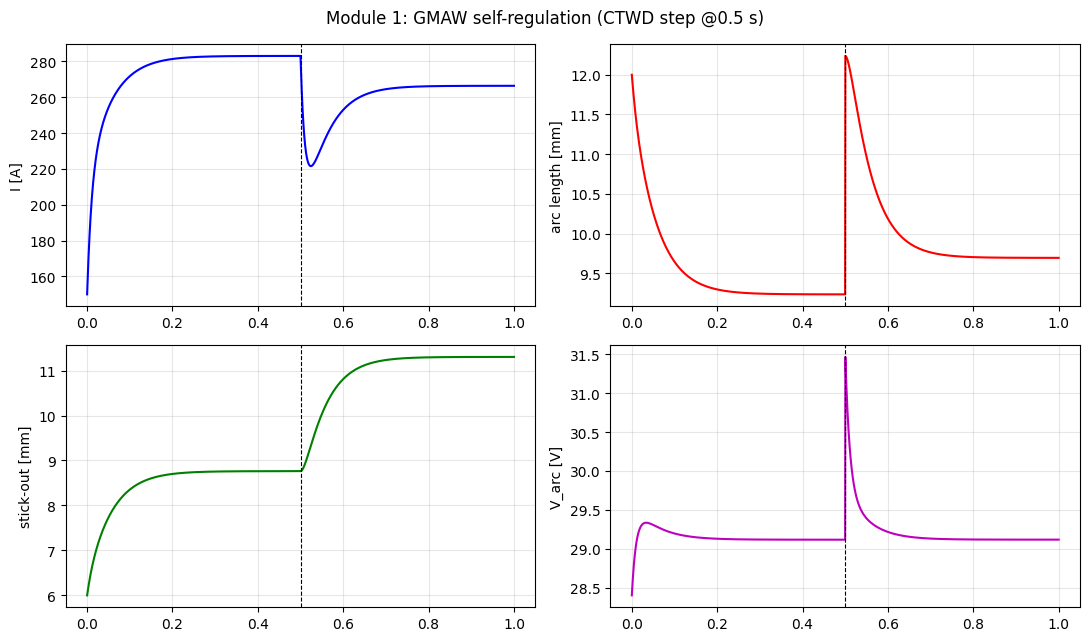
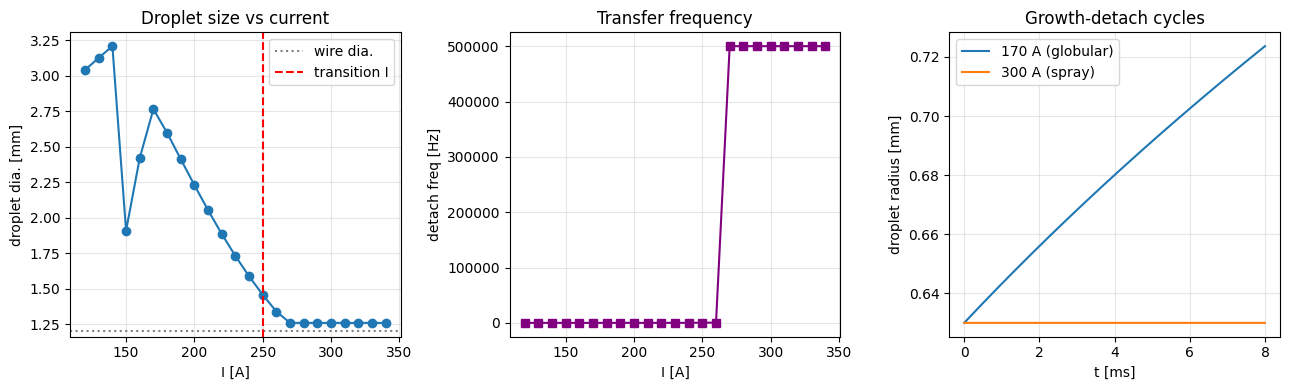
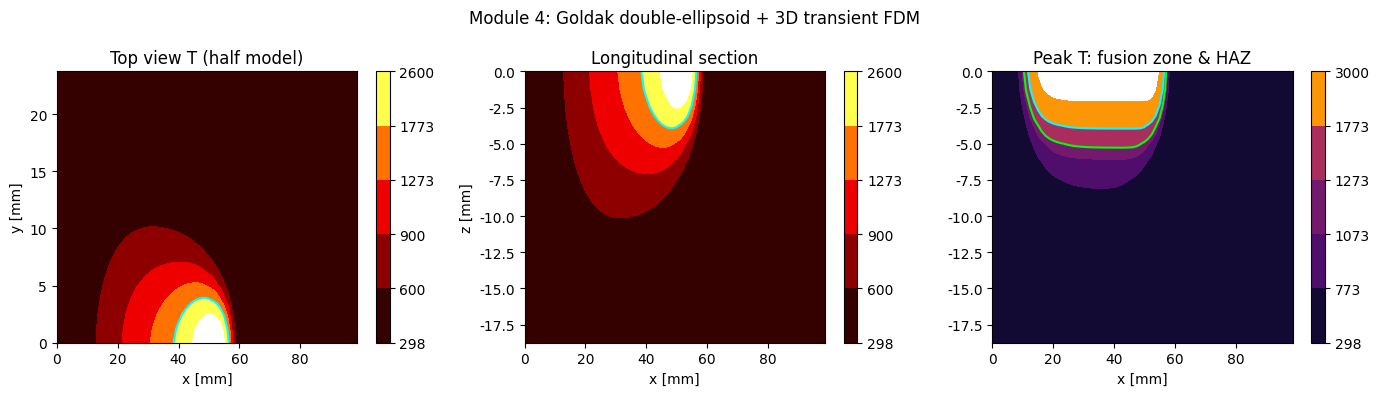
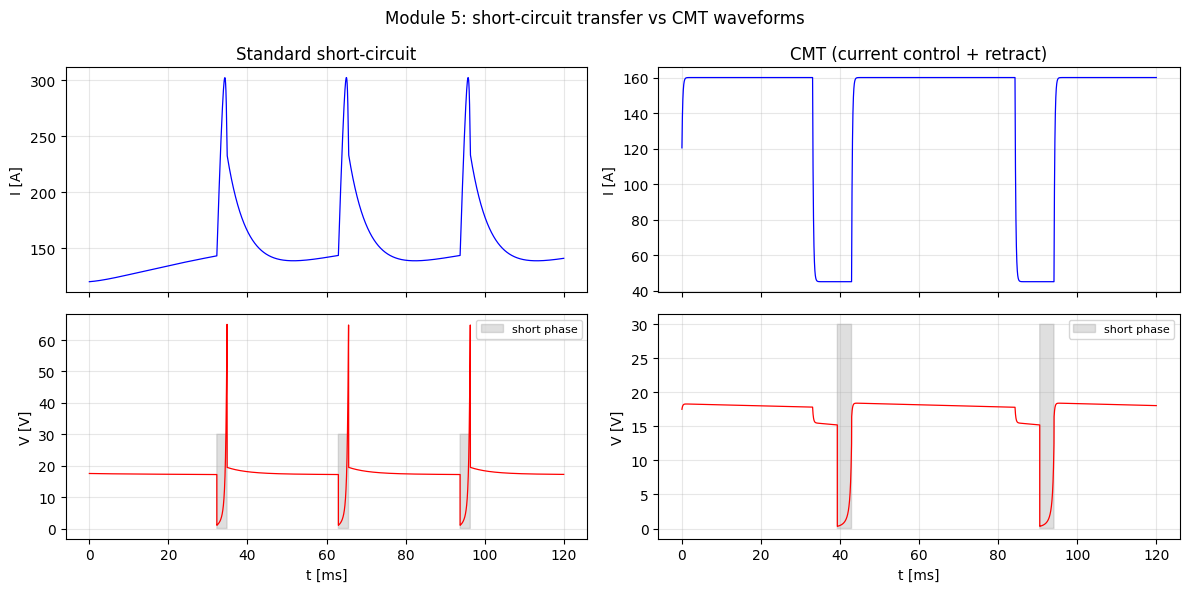

Write Python code to recreate these figures, in order.
# -*- coding: utf-8 -*-
"""
工业焊接动力学模型 — 完整版 (GMAW / MIG)
==========================================
模块 1: 电弧-熔化自调节动力学 (集中参数 ODE)
模块 2: Rosenthal 三维移动点热源解析解
模块 3: 熔滴过渡动力学 — 静力平衡 + 电磁收缩(pinch)不稳定性
         预测熔滴尺寸/过渡频率, 复现 滴状->喷射 过渡电流
模块 4: Goldak 双椭球热源 + 三维瞬态有限差分(FDM)数值解
模块 5: 短路过渡 与 CMT(冷金属过渡) 混杂(hybrid)动力学模型
         电弧相/短路相状态机 + 液桥缩颈 + 送丝回抽

运行: python welding_dynamics_full.py
依赖: numpy, scipy, matplotlib
"""

import numpy as np
from scipy.integrate import solve_ivp
import matplotlib.pyplot as plt

plt.rcParams["font.family"] = "DejaVu Sans"
MU0 = 4e-7 * np.pi


# =====================================================================
# 模块 1: GMAW 电弧-熔化自调节动力学
# =====================================================================
class GMAWDynamics:
    """状态 x=[s, I]: 干伸长 s [m], 电流 I [A]"""

    def __init__(self):
        self.Voc, self.Rs, self.Rl, self.Ls = 32.0, 0.004, 0.004, 3.0e-4
        self.V0, self.Ea, self.Ra = 15.5, 800.0, 0.022
        self.rw = 0.6e-3
        self.k1, self.k2, self.rho_r = 3.0e-4, 5.0e-5, 0.25

    def melting_rate(self, s, I):
        return self.k1 * I + self.k2 * s * I ** 2

    def arc_voltage(self, la, I):
        return self.V0 + self.Ea * la + self.Ra * I

    def rhs(self, t, x, WFS_fun, CTWD_fun):
        s, I = x
        la = max(CTWD_fun(t) - s, 1e-4)
        ds = WFS_fun(t) - self.melting_rate(s, I)
        dI = (self.Voc - (self.Rs + self.Rl + self.rho_r * s) * I
              - self.arc_voltage(la, I)) / self.Ls
        return [ds, dI]

    def simulate(self, t_end=1.0, x0=(6e-3, 150.0),
                 WFS_fun=None, CTWD_fun=None):
        WFS_fun = WFS_fun or (lambda t: 0.12)
        CTWD_fun = CTWD_fun or (lambda t: 0.018 + (0.003 if t >= 0.5 else 0))
        sol = solve_ivp(self.rhs, (0, t_end), x0, args=(WFS_fun, CTWD_fun),
                        method="LSODA", max_step=1e-3, dense_output=True)
        t = np.linspace(0, t_end, 2000)
        s, I = sol.sol(t)
        CTWD = np.array([CTWD_fun(ti) for ti in t])
        la = CTWD - s
        Va = self.arc_voltage(la, I)
        return dict(t=t, s=s, I=I, la=la, Va=Va, P=Va * I)


# =====================================================================
# 模块 2: Rosenthal 三维准稳态解析解
# =====================================================================
class RosenthalThermal:
    def __init__(self, Q=8200.0, eta=0.8, v=8e-3,
                 k=41.0, alpha=8.7e-6, T0=298.0, Tm=1773.0):
        self.Q, self.eta, self.v = Q, eta, v
        self.k, self.alpha, self.T0, self.Tm = k, alpha, T0, Tm

    def temperature(self, xi, y, z):
        R = np.maximum(np.sqrt(xi**2 + y**2 + z**2), 1e-5)
        return self.T0 + self.eta * self.Q / (2*np.pi*self.k*R) * np.exp(
            -self.v * (R + xi) / (2 * self.alpha))

    def surface_field(self, xlim=(-0.05, 0.015), ylim=(-0.015, 0.015), n=400):
        xi = np.linspace(*xlim, n); y = np.linspace(*ylim, n)
        XI, Y = np.meshgrid(xi, y)
        return XI, Y, self.temperature(XI, Y, 0.0)


# =====================================================================
# 模块 3: 熔滴过渡动力学 (静力平衡 SFBT + pinch 不稳定性)
# =====================================================================
class DropletDynamics:
    """熔滴在焊丝端部生长, 受力平衡破坏时脱落。

    保持力:  表面张力 F_gamma = 2*pi*rw*gamma
    脱落力:  重力 F_g + 电磁力(Lorentz/pinch) F_em + 等离子拖拽 F_d
    F_em 采用 Amson 简化式: (mu0 I^2 / 4pi) * ln(r_d / r_w)
    高电流下 F_em ~ I^2 主导 -> pinch 不稳定 -> 小熔滴高频喷射过渡。
    """

    def __init__(self, rw=0.6e-3, gamma=1.2, rho=7000.0,
                 k1=3.0e-4, k2=5.0e-5, s=6e-3,
                 rho_p=0.06, v_p=100.0, Cd=0.44):
        self.rw, self.gamma, self.rho = rw, gamma, rho
        self.k1, self.k2, self.s = k1, k2, s
        self.rho_p, self.v_p, self.Cd = rho_p, v_p, Cd   # 等离子流参数

    # ---- 各项作用力 ----
    def F_gamma(self):
        return 2 * np.pi * self.rw * self.gamma

    def F_em(self, I, rd):
        """Lorentz/pinch 力, Amson 简化式 + 高电流锥化(taper)增强项:
        电流增大时电弧爬升包络熔滴、焊丝端部锥化, 几何因子增大。"""
        ln = np.log(max(rd / self.rw, 1.0))
        geom = ln + 0.5 * (I / 250.0) ** 2
        return MU0 * I**2 / (4*np.pi) * geom

    def F_drag(self, rd):
        A = np.pi * max(rd**2 - self.rw**2, 0.0)
        return 0.5 * self.Cd * self.rho_p * self.v_p**2 * A

    # ---- 单电流工况仿真: 生长-脱落循环 ----
    def simulate(self, I, t_end=0.3, dt=2e-6):
        MR = self.k1*I + self.k2*self.s*I**2          # 熔化速率 [m/s]
        dVdt = MR * np.pi * self.rw**2                # 体积增长率
        rd = self.rw * 1.05
        t, events, hist_t, hist_r = 0.0, [], [], []
        while t < t_end:
            V = 4/3*np.pi*rd**3 + dVdt*dt
            rd = (3*V/(4*np.pi))**(1/3)
            m = self.rho * 4/3*np.pi*rd**3
            Fdet = m*9.81 + self.F_em(I, rd) + self.F_drag(rd)
            if Fdet >= self.F_gamma():
                events.append((t, rd))
                rd = self.rw * 1.05                   # 脱落后重新生长
            t += dt
            if len(hist_t) < 4000:
                hist_t.append(t); hist_r.append(rd)
        if len(events) > 1:
            freq = (len(events)-1) / (events[-1][0] - events[0][0])
            d_mean = 2*np.mean([r for _, r in events])
        else:
            freq, d_mean = 0.0, 2*rd
        return dict(freq=freq, d=d_mean, t=np.array(hist_t),
                    rd=np.array(hist_r))

    # ---- 电流扫描: 过渡模式图 ----
    def current_sweep(self, I_arr):
        f, d = [], []
        for I in I_arr:
            r = self.simulate(I)
            f.append(r["freq"]); d.append(r["d"])
        return np.array(f), np.array(d)


# =====================================================================
# 模块 4: Goldak 双椭球热源 + 三维瞬态 FDM
# =====================================================================
class GoldakFDM:
    """rho*c*dT/dt = k * laplacian(T) + q_goldak(x,y,z,t)
    半对称模型 (y>=0, y=0 为对称面), 显式差分。
    """

    def __init__(self, Q=8200.0, eta=0.8, v=8e-3,
                 a=4e-3, b=4e-3, cf=4e-3, cr=9e-3, ff=0.6,
                 Lx=0.10, Ly=0.025, Lz=0.020, dx=1.25e-3,
                 rho=7850.0, cp=600.0, k=41.0, T0=298.0, Tm=1773.0):
        self.Q, self.eta, self.v = Q, eta, v
        self.a, self.b, self.cf, self.cr = a, b, cf, cr
        self.ff, self.fr = ff, 2.0 - ff
        self.rho, self.cp, self.k, self.T0, self.Tm = rho, cp, k, T0, Tm
        self.alpha = k / (rho * cp)
        self.dx = dx
        self.Nx, self.Ny, self.Nz = (int(Lx/dx), int(Ly/dx), int(Lz/dx))
        self.x = np.arange(self.Nx) * dx
        self.y = np.arange(self.Ny) * dx
        self.z = np.arange(self.Nz) * dx
        self.X, self.Y, self.Z = np.meshgrid(self.x, self.y, self.z,
                                             indexing="ij")
        self.T = np.full((self.Nx, self.Ny, self.Nz), T0)

    def goldak_q(self, xs):
        """体积热源功率密度 [W/m^3], 热源中心位于 (xs, 0, 0)"""
        xi = self.X - xs
        c = np.where(xi >= 0, self.cf, self.cr)
        f = np.where(xi >= 0, self.ff, self.fr)
        coef = 6*np.sqrt(3)*f*self.eta*self.Q / (self.a*self.b*c*np.pi**1.5)
        return coef * np.exp(-3*(xi/c)**2 - 3*(self.Y/self.a)**2
                             - 3*(self.Z/self.b)**2)

    def run(self, t_end=5.0, x_start=0.015):
        dt = 0.4 * self.dx**2 / (6 * self.alpha)      # 显式稳定性
        n_steps = int(t_end / dt)
        T, dx2 = self.T, self.dx**2
        peak = np.full_like(T, self.T0)               # 记录峰值温度
        P_target = self.eta * self.Q / 2.0            # 半模型应吸收功率
        for n in range(n_steps):
            xs = x_start + self.v * n * dt
            q = self.goldak_q(xs)
            q *= P_target / max(q.sum() * self.dx**3, 1e-9)  # 数值重归一化
            # edge-pad => 所有边界零通量(Neumann), y=0 即对称面
            Tp = np.pad(T, 1, mode="edge")
            lap = (Tp[2:, 1:-1, 1:-1] + Tp[:-2, 1:-1, 1:-1]
                   + Tp[1:-1, 2:, 1:-1] + Tp[1:-1, :-2, 1:-1]
                   + Tp[1:-1, 1:-1, 2:] + Tp[1:-1, 1:-1, :-2] - 6*T)
            T = T + dt*(self.alpha*lap/dx2 + q/(self.rho*self.cp))
            # 远场边界 Dirichlet (大件散热)
            T[0] = T[-1] = self.T0
            T[:, -1] = self.T0
            T[:, :, -1] = self.T0
            peak = np.maximum(peak, T)
        self.T, self.peak, self.xs_end = T, peak, xs
        return T

    def pool_size(self):
        melt = self.T >= self.Tm
        if not melt.any():
            return 0, 0, 0
        ix, iy, iz = np.where(melt)
        L = (ix.max()-ix.min())*self.dx*1e3
        W = 2*(iy.max())*self.dx*1e3            # 半模型 -> 全宽
        D = (iz.max())*self.dx*1e3
        return L, W, D


# =====================================================================
# 模块 5: 短路过渡 / CMT 混杂动力学 (电弧相 <-> 短路相 状态机)
# =====================================================================
class ShortCircuitGMAW:
    """低电压短路过渡。状态: [s, I, r_b, phase]
    电弧相: 熔化 < 送丝 -> 弧长缩短 -> 熔滴接触熔池 -> 短路
    短路相: 电弧熄灭, 电流上升, 液桥受 pinch+表面张力 缩颈 -> 断裂重燃
    CMT 模式: 短路时电流降至背景值并机械回抽焊丝, 靠表面张力过渡。
    """

    def __init__(self, cmt=False):
        self.cmt = cmt
        self.Voc, self.Rtot, self.Ls = 19.0, 0.012, 1.5e-4
        self.V0, self.Ea, self.Ra = 14.0, 800.0, 0.02
        self.k1, self.k2 = 3.0e-4, 5.0e-5
        self.WFS, self.CTWD = 0.080, 0.012
        self.rw = 0.6e-3
        self.la_short = 0.4e-3          # 弧长低于此 -> 短路
        self.rb0 = 0.75 * self.rw       # 液桥初始颈缩半径
        self.rb_min = 0.12 * self.rw    # 断桥半径
        self.A_gam, self.B_pinch = 0.045, 1.6e-6   # 缩颈速率系数
        self.drop_len = 0.8e-3          # 每次过渡转移的焊丝长度
        # CMT 控制参数
        self.I_bg, self.I_boost = 45.0, 160.0
        self.WFS_retract = -0.10

    def simulate(self, t_end=0.12, dt=2e-6):
        n = int(t_end/dt)
        s, I, rb = 10.6e-3, 120.0, self.rb0
        phase = 0                                    # 0=arc, 1=short
        out = np.zeros((n, 4))                       # t, I, V, phase
        for i in range(n):
            t = i*dt
            la = self.CTWD - s
            if phase == 0:                           # ---- 电弧相 ----
                Va = self.V0 + self.Ea*max(la, 0) + self.Ra*I
                if self.cmt:                         # CMT: 电流分段控制
                    I_ref = self.I_boost if la > 0.8e-3 else self.I_bg
                    I += (I_ref - I)/2e-4 * dt       # 快速电流环
                else:
                    I += (self.Voc - self.Rtot*I - Va)/self.Ls * dt
                s += (self.WFS - (self.k1*I + self.k2*s*I**2)) * dt
                if la <= self.la_short:              # 熔滴触池 -> 短路
                    phase, rb = 1, self.rb0
            else:                                    # ---- 短路相 ----
                Rb = 0.004 * (self.rw / max(rb, 1e-5)) ** 2   # 液桥电阻
                Va = Rb * I
                if self.cmt:
                    I += (self.I_bg - I)/2e-4 * dt   # CMT: 压低短路电流
                    wfs = self.WFS_retract           # 机械回抽
                    neck = self.A_gam + 0.06         # 回抽加速缩颈
                else:
                    I += (self.Voc - self.Rtot*I - Va)/self.Ls * dt
                    wfs = self.WFS
                    neck = self.A_gam + self.B_pinch*I**2
                s += wfs * dt
                rb -= neck * dt
                if rb <= self.rb_min:                # 断桥 -> 电弧重燃
                    phase = 0
                    s -= self.drop_len               # 熔滴并入熔池
                    I = min(I, 250.0)
            out[i] = (t, I, Va, phase)
        return out


# =====================================================================
# 主程序
# =====================================================================
def main():
    # ---------- 模块 1 ----------
    res = GMAWDynamics().simulate()
    P_ss = float(np.mean(res["P"][1800:]))
    print(f"[1 自调节] 稳态 I={res['I'][-1]:.0f} A, "
          f"Va={res['Va'][-1]:.1f} V, P={P_ss:.0f} W")

    fig, axes = plt.subplots(2, 2, figsize=(11, 6.5))
    fig.suptitle("Module 1: GMAW self-regulation (CTWD step @0.5 s)")
    for ax, key, lab, c in zip(axes.flat,
                               ["I", "la", "s", "Va"],
                               ["I [A]", "arc length [mm]",
                                "stick-out [mm]", "V_arc [V]"],
                               "brgm"):
        ysc = 1e3 if key in ("la", "s") else 1
        ax.plot(res["t"], res[key]*ysc, c); ax.set_ylabel(lab)
        ax.grid(alpha=0.3); ax.axvline(0.5, color="k", ls="--", lw=0.8)
    fig.tight_layout(); fig.savefig("m1_self_regulation.png", dpi=140)

    # ---------- 模块 3: 熔滴过渡 ----------
    dd = DropletDynamics()
    I_arr = np.linspace(120, 340, 23)
    freq, dmean = dd.current_sweep(I_arr)
    # 过渡电流: 熔滴直径降到约 1.3 倍焊丝直径以下 -> 喷射过渡
    below = np.where(dmean <= 1.3 * 2 * dd.rw)[0]
    i_tr = below[0] if len(below) else len(I_arr) - 1
    print(f"[3 熔滴] 滴状->喷射 过渡电流 ~ {I_arr[i_tr]:.0f} A")

    r_glob = dd.simulate(170, t_end=0.25)
    r_spray = dd.simulate(300, t_end=0.05)

    fig3, ax3 = plt.subplots(1, 3, figsize=(13, 4))
    ax3[0].plot(I_arr, dmean*1e3, "o-")
    ax3[0].axhline(2*dd.rw*1e3, color="gray", ls=":", label="wire dia.")
    ax3[0].axvline(I_arr[i_tr], color="r", ls="--", label="transition I")
    ax3[0].set_xlabel("I [A]"); ax3[0].set_ylabel("droplet dia. [mm]")
    ax3[0].legend(); ax3[0].set_title("Droplet size vs current")
    ax3[1].plot(I_arr, freq, "s-", color="purple")
    ax3[1].set_xlabel("I [A]"); ax3[1].set_ylabel("detach freq [Hz]")
    ax3[1].set_title("Transfer frequency")
    ax3[2].plot(r_glob["t"]*1e3, r_glob["rd"]*1e3, label="170 A (globular)")
    ax3[2].plot(r_spray["t"]*1e3, r_spray["rd"]*1e3,
                label="300 A (spray)")
    ax3[2].set_xlabel("t [ms]"); ax3[2].set_ylabel("droplet radius [mm]")
    ax3[2].legend(); ax3[2].set_title("Growth-detach cycles")
    for a in ax3: a.grid(alpha=0.3)
    fig3.tight_layout(); fig3.savefig("m3_droplet.png", dpi=140)

    # ---------- 模块 4: Goldak FDM ----------
    g = GoldakFDM(Q=P_ss)
    g.run(t_end=5.0)
    L, W, D = g.pool_size()
    print(f"[4 Goldak-FDM] 熔池 长 {L:.1f} / 宽 {W:.1f} / 深 {D:.1f} mm")

    ros = RosenthalThermal(Q=P_ss)
    XI, Y, Tr = ros.surface_field()
    w_ros = 0.0
    melt = Tr >= ros.Tm
    if melt.any():
        w_ros = (Y[melt].max()-Y[melt].min())*1e3
    print(f"[4 对比] Rosenthal 熔池宽 {w_ros:.1f} mm (点源, 偏宽属正常)")

    fig4, a4 = plt.subplots(1, 3, figsize=(14, 4))
    lv = [298, 600, 900, 1273, 1773, 2600]
    c0 = a4[0].contourf(g.x*1e3, g.y*1e3, g.T[:, :, 0].T, levels=lv,
                        cmap="hot")
    a4[0].contour(g.x*1e3, g.y*1e3, g.T[:, :, 0].T, levels=[1773],
                  colors="cyan")
    a4[0].set_title("Top view T (half model)")
    a4[0].set_xlabel("x [mm]"); a4[0].set_ylabel("y [mm]")
    fig4.colorbar(c0, ax=a4[0])
    c1 = a4[1].contourf(g.x*1e3, -g.z*1e3, g.T[:, 0, :].T, levels=lv,
                        cmap="hot")
    a4[1].contour(g.x*1e3, -g.z*1e3, g.T[:, 0, :].T, levels=[1773],
                  colors="cyan")
    a4[1].set_title("Longitudinal section")
    a4[1].set_xlabel("x [mm]"); a4[1].set_ylabel("z [mm]")
    fig4.colorbar(c1, ax=a4[1])
    c2 = a4[2].contourf(g.x*1e3, -g.z*1e3, g.peak[:, 0, :].T,
                        levels=[298, 773, 1073, 1273, 1773, 3000],
                        cmap="inferno")
    a4[2].contour(g.x*1e3, -g.z*1e3, g.peak[:, 0, :].T,
                  levels=[1273, 1773], colors=["lime", "cyan"])
    a4[2].set_title("Peak T: fusion zone & HAZ")
    a4[2].set_xlabel("x [mm]")
    fig4.colorbar(c2, ax=a4[2])
    fig4.suptitle("Module 4: Goldak double-ellipsoid + 3D transient FDM")
    fig4.tight_layout(); fig4.savefig("m4_goldak_fdm.png", dpi=140)

    # ---------- 模块 5: 短路 / CMT ----------
    std = ShortCircuitGMAW(cmt=False).simulate()
    cmt = ShortCircuitGMAW(cmt=True).simulate()
    for name, o in [("标准短路", std), ("CMT", cmt)]:
        ncyc = int(np.sum(np.diff(o[:, 3]) > 0))
        f = ncyc / o[-1, 0]
        Ipk = o[:, 1].max()
        print(f"[5 {name}] 过渡频率 ~ {f:.0f} Hz, 峰值电流 {Ipk:.0f} A")

    fig5, a5 = plt.subplots(2, 2, figsize=(12, 6), sharex="col")
    for j, (o, name) in enumerate([(std, "Standard short-circuit"),
                                   (cmt, "CMT (current control + retract)")]):
        a5[0, j].plot(o[:, 0]*1e3, o[:, 1], "b", lw=0.9)
        a5[0, j].set_title(name); a5[0, j].set_ylabel("I [A]")
        a5[1, j].plot(o[:, 0]*1e3, o[:, 2], "r", lw=0.9)
        a5[1, j].fill_between(o[:, 0]*1e3, 0, 30, where=o[:, 3] > 0.5,
                              color="gray", alpha=0.25,
                              label="short phase")
        a5[1, j].set_ylabel("V [V]"); a5[1, j].set_xlabel("t [ms]")
        a5[1, j].legend(loc="upper right", fontsize=8)
        for a in (a5[0, j], a5[1, j]):
            a.grid(alpha=0.3)
    fig5.suptitle("Module 5: short-circuit transfer vs CMT waveforms")
    fig5.tight_layout(); fig5.savefig("m5_short_cmt.png", dpi=140)


if __name__ == "__main__":
    main()
